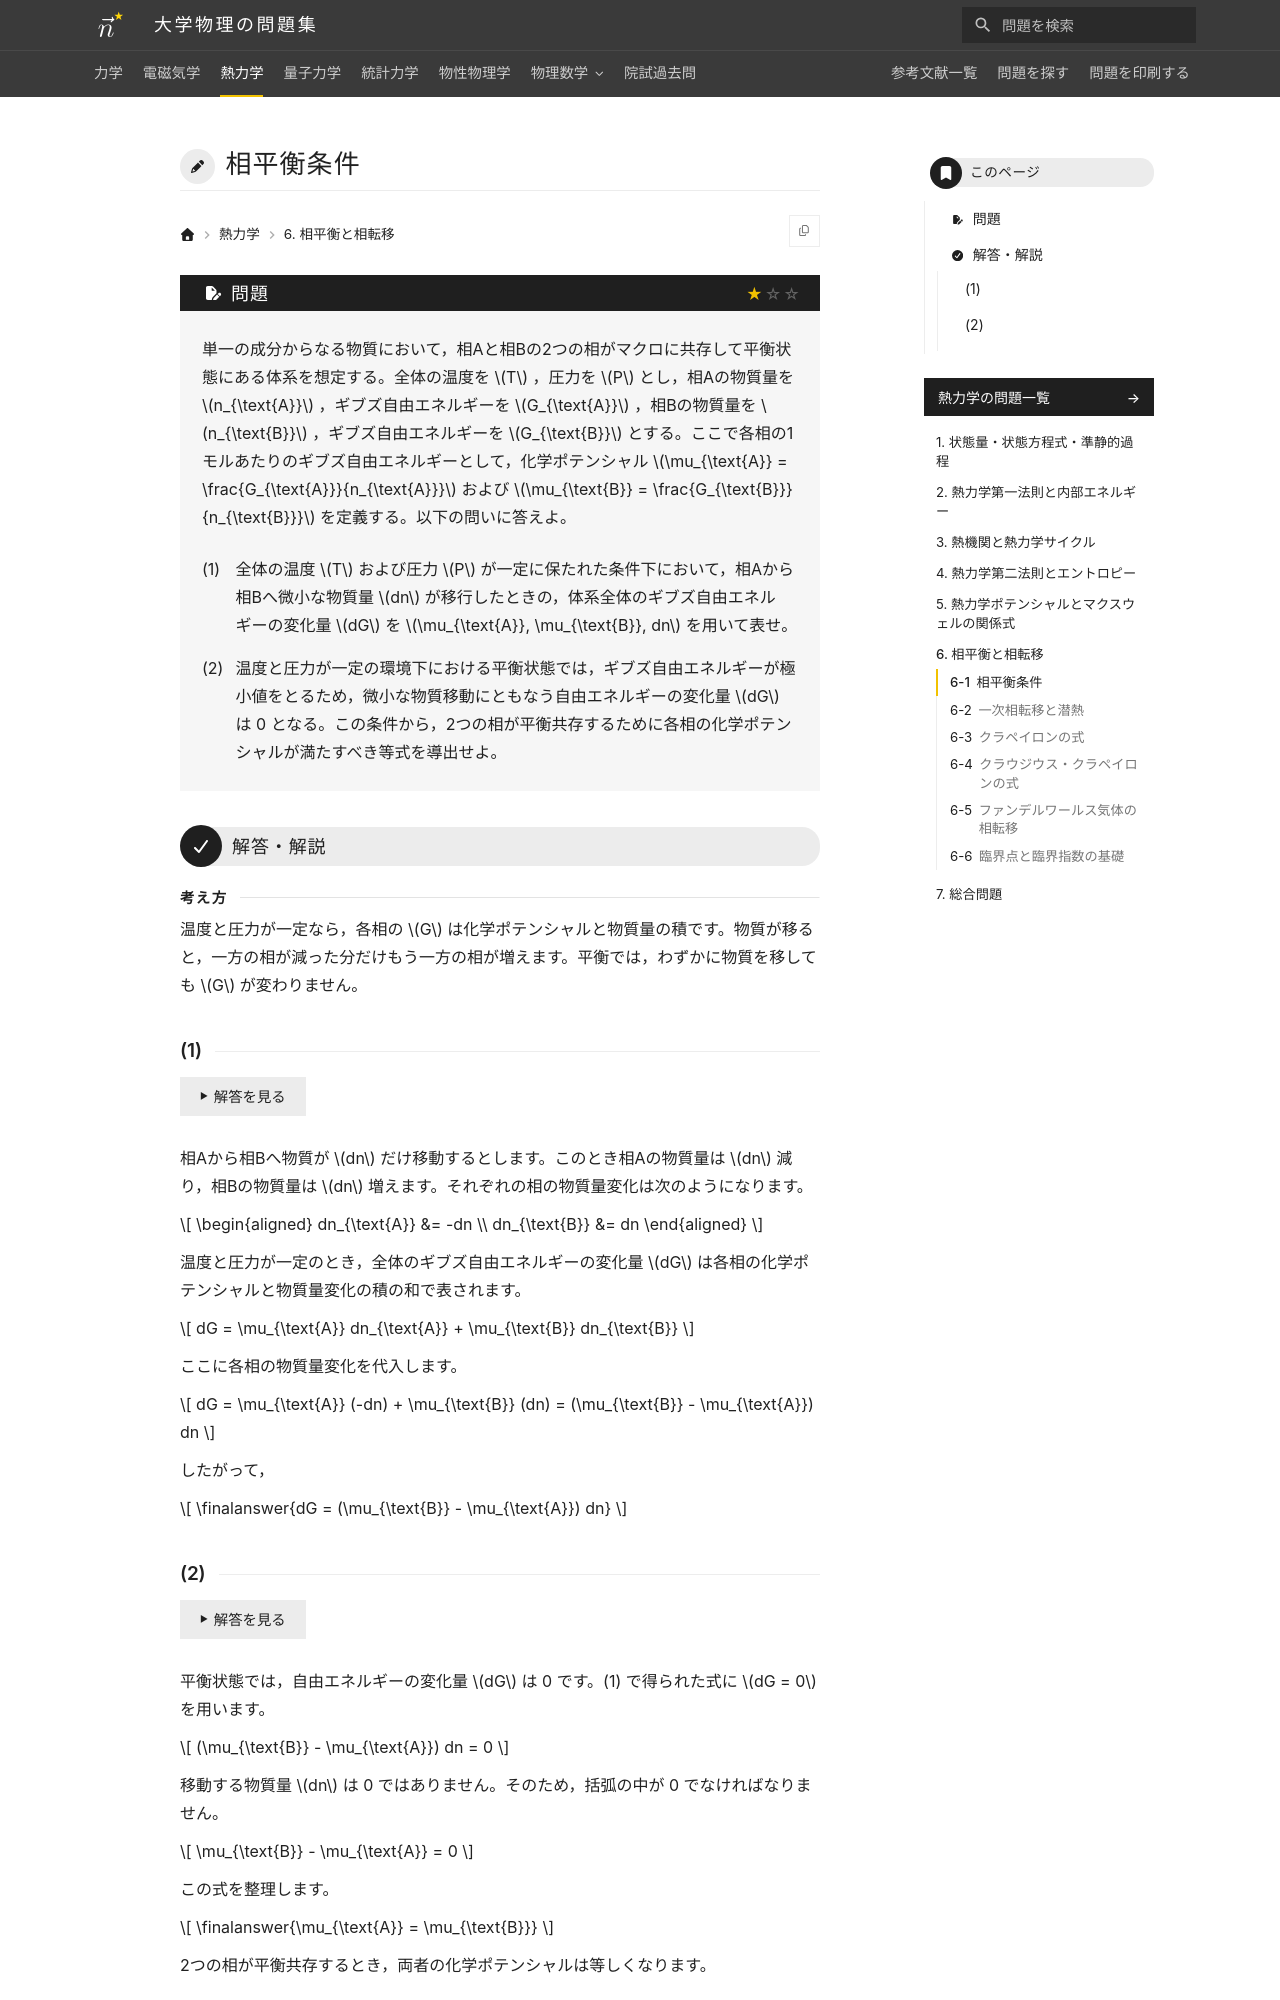

repository: Nanana-2/physics-site · page: 03thermodynamics/06/06_010/index.html · generator: mkdocs

---
tags:
  - 基本
---

# 相平衡条件

## 問題
単一の成分からなる物質において，相Aと相Bの2つの相がマクロに共存して平衡状態にある体系を想定する。全体の温度を $T$ ，圧力を $P$ とし，相Aの物質量を $n_{\text{A}}$ ，ギブズ自由エネルギーを $G_{\text{A}}$ ，相Bの物質量を $n_{\text{B}}$ ，ギブズ自由エネルギーを $G_{\text{B}}$ とする。ここで各相の1モルあたりのギブズ自由エネルギーとして，化学ポテンシャル $\mu_{\text{A}} = \frac{G_{\text{A}}}{n_{\text{A}}}$ および $\mu_{\text{B}} = \frac{G_{\text{B}}}{n_{\text{B}}}$ を定義する。以下の問いに答えよ。

(1) 全体の温度 $T$ および圧力 $P$ が一定に保たれた条件下において，相Aから相Bへ微小な物質量 $dn$ が移行したときの，体系全体のギブズ自由エネルギーの変化量 $dG$ を $\mu_{\text{A}}, \mu_{\text{B}}, dn$ を用いて表せ。

(2) 温度と圧力が一定の環境下における平衡状態では，ギブズ自由エネルギーが極小値をとるため，微小な物質移動にともなう自由エネルギーの変化量 $dG$ は 0 となる。この条件から，2つの相が平衡共存するために各相の化学ポテンシャルが満たすべき等式を導出せよ。

---

## 解答・解説

<div class="approach" markdown>
温度と圧力が一定なら，各相の $G$ は化学ポテンシャルと物質量の積です。物質が移ると，一方の相が減った分だけもう一方の相が増えます。平衡では，わずかに物質を移しても $G$ が変わりません。
</div>
